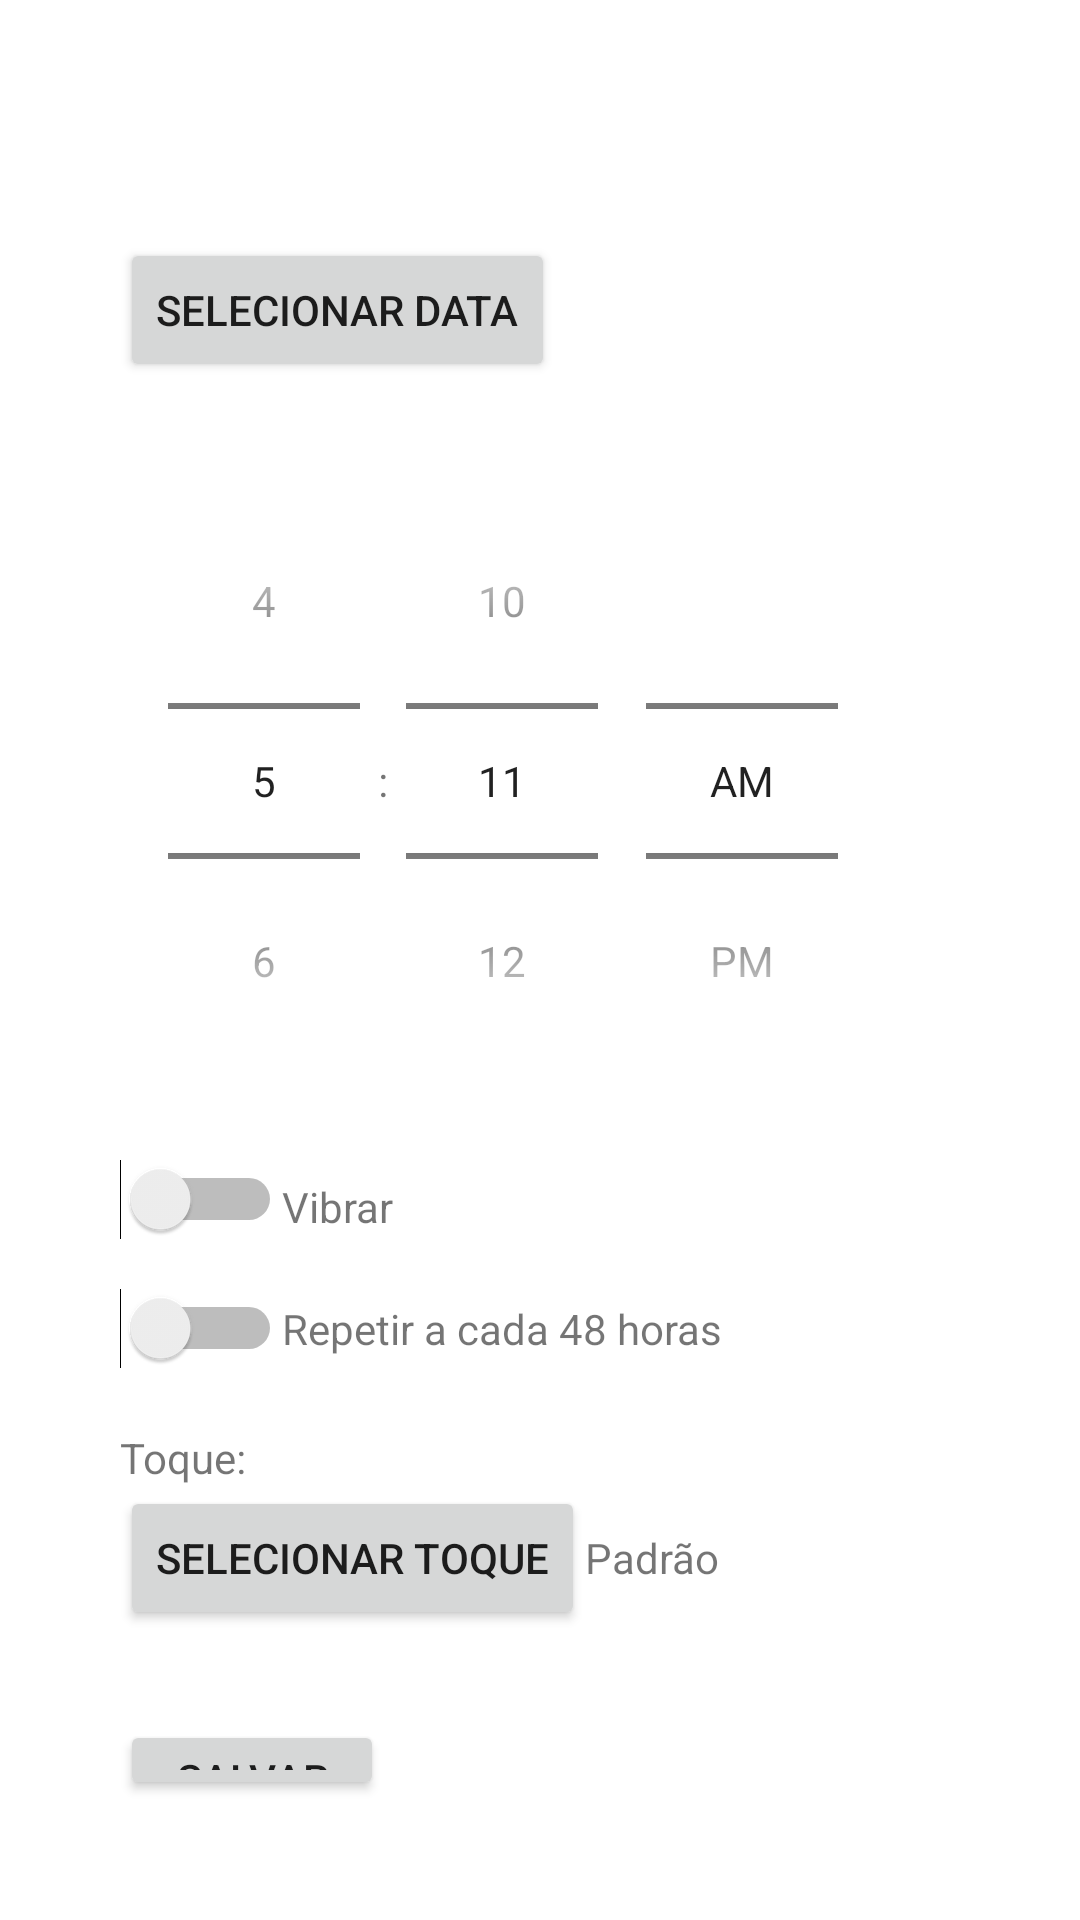

Here is an Android app screen rendered from its layout file. Give the layout XML and the strings, colors and styles it references.
<!-- AndroidManifest.xml: application theme AppTheme -->
<!-- res/layout/activity_alarm_config.xml -->
<?xml version="1.0" encoding="utf-8"?>
<LinearLayout xmlns:android="http://schemas.android.com/apk/res/android"
    xmlns:app="http://schemas.android.com/apk/res-auto"
    xmlns:tools="http://schemas.android.com/tools"
    android:layout_width="match_parent"
    android:layout_height="match_parent"
    android:orientation="vertical"
    android:padding="40dp">

    <TextView
        android:id="@+id/txtTime"
        android:layout_width="wrap_content"
        android:layout_height="wrap_content"
        android:layout_marginTop="10dp"
        android:textAppearance="?android:textAppearanceLarge"
        tools:text="DEFINA O SEU ALARME:" />

    <Button
        android:id="@+id/btnSelectDate"
        android:layout_width="wrap_content"
        android:layout_height="wrap_content"
        android:text="Selecionar Data" />

    <TextView
        android:id="@+id/txtSelectedDate"
        android:layout_width="wrap_content"
        android:layout_height="wrap_content"
        android:layout_marginTop="8dp"
        tools:text="Data: " />

    <TimePicker
        android:id="@+id/timePicker"
        android:layout_width="wrap_content"
        android:layout_height="wrap_content"
        android:timePickerMode="spinner" />

    <LinearLayout
        android:layout_width="match_parent"
        android:layout_height="wrap_content"
        android:orientation="horizontal"
        android:layout_marginTop="16dp">

        <Switch
            android:id="@+id/switchVibration"
            android:layout_width="wrap_content"
            android:layout_height="35dp"
            android:textOff="Não Vibrar"
            android:textOn="Vibrar"
            android:textSize="20dp"
            tools:ignore="TouchTargetSizeCheck"/>

        <TextView
            android:layout_width="0dp"
            android:layout_height="wrap_content"
            android:layout_weight="1"
            android:text="Vibrar"
            android:labelFor="@+id/switchVibration" />

    </LinearLayout>

    <LinearLayout
        android:layout_width="match_parent"
        android:layout_height="wrap_content"
        android:orientation="horizontal"
        android:layout_marginTop="8dp">

        <Switch
            android:id="@+id/switchRecurring48Hours"
            android:layout_width="wrap_content"
            android:layout_height="35dp"
            tools:ignore="TouchTargetSizeCheck" />

        <TextView
            android:layout_width="0dp"
            android:layout_height="wrap_content"
            android:layout_weight="1"
            android:text="Repetir a cada 48 horas"
            android:labelFor="@+id/switchRecurring48Hours" />

    </LinearLayout>

    <TextView
        android:id="@+id/txtRingtoneLabel"
        android:layout_width="wrap_content"
        android:layout_height="wrap_content"
        android:layout_marginTop="16dp"
        android:text="Toque:" />

    <LinearLayout
        android:layout_width="match_parent"
        android:layout_height="wrap_content"
        android:orientation="horizontal">

        <Button
            android:id="@+id/btnSelectRingtone"
            android:layout_width="wrap_content"
            android:layout_height="wrap_content"
            android:text="Selecionar Toque" />

        <TextView
            android:id="@+id/txtSelectedRingtone"
            android:layout_width="0dp"
            android:layout_height="wrap_content"
            android:layout_weight="1"
            android:text="Padrão" />

    </LinearLayout>

    <Button
        android:id="@+id/btnSaveAlarm"
        android:layout_width="wrap_content"
        android:layout_height="wrap_content"
        android:layout_marginTop="30dp"
        android:text="Salvar" />

</LinearLayout>
<!-- resources referenced by this layout -->
<resources>
  <style name="AppTheme" parent="Theme.MaterialComponents.Light.DarkActionBar">
          <item name="windowActionBar">false</item>
          <item name="windowNoTitle">true</item>
          <item name="colorPrimaryDark">@color/colorPrimaryDark</item>
          <item name="android:windowTranslucentStatus">true</item>
          <item name="android:statusBarColor">@android:color/transparent</item>
      </style>
  <!-- not gathered from this repository: default colours our renderer supplied (Android Studio template values) -->
  <color name="colorPrimaryDark">#FF3700B3</color>
</resources>
